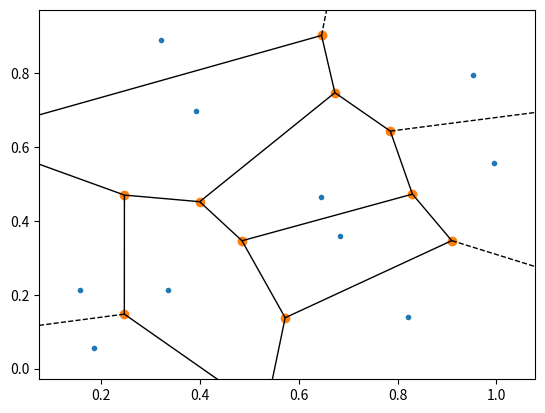

Here is the Python script that generated this plot: (Note: this script raises an exception after producing the figure.)
import numpy as np
from scipy.spatial import Voronoi, voronoi_plot_2d
import matplotlib.pyplot as plt
import random

# Définition de la grille de points
n_points = 10
points = np.random.rand(n_points, 2)

# Définition des positions des robots
robot_positions = [(0, 0), (1, 0), (0, 1), (1, 1)]

# Détermination des cellules de Voronoi pour chaque robot
cell_regions = []
for i in range(len(robot_positions)):
    distances = np.sqrt((points[:, 0] - robot_positions[i][0])**2 + (points[:, 1] - robot_positions[i][1])**2)
    indices = np.argsort(distances)
    region = Voronoi(points[indices[:5]]).regions
    cell_regions.append(region)

# Définition des portées de détection des robots
detection_range = 0.3

# Assignation des cellules à chaque robot
assigned_cells = [[] for i in range(len(robot_positions))]
for i in range(n_points):
    for j in range(len(robot_positions)):
        if np.sqrt((points[i][0] - robot_positions[j][0])**2 + (points[i][1] - robot_positions[j][1])**2) < detection_range:
            assigned_cells[j].append(i)

# Calcul des trajectoires pour chaque robot
trajectories = []
for i in range(len(robot_positions)):
    current_pos = robot_positions[i]
    cells_to_cover = assigned_cells[i]
    trajectory = []
    while cells_to_cover:
        distances = np.sqrt((points[cells_to_cover, 0] - current_pos[0])**2 + (points[cells_to_cover, 1] - current_pos[1])**2)
        index = np.argmin(distances)
        trajectory.append(cells_to_cover[index])
        current_pos = points[cells_to_cover[index]]
        cells_to_cover.pop(index)
    trajectories.append(trajectory)

# Initialisation de l'affichage graphique
fig, ax = plt.subplots()
vor = voronoi_plot_2d(Voronoi(points), ax=ax)
robot_plots = [ax.plot([], [], 'o', markersize=10)[0] for i in range(len(robot_positions))]

# Simulation du mouvement des robots pour couvrir les cellules
time_step = 0.1
n_iterations = 1000
for i in range(n_iterations):
    for j in range(len(robot_positions)):
        if trajectories[j]:
            next_point = trajectories[j][0]
            direction = points[next_point] - robot_positions[j]
            if np.linalg.norm(direction) < 0.01:
                trajectories[j].pop(0)
            else:
                robot_positions[j] += direction * time_step
        robot_plots[j].set_xdata(robot_positions[j][0])
        robot_plots[j].set_ydata(robot_positions[j][1])
    plt.pause(0.001)
    
plt.show()